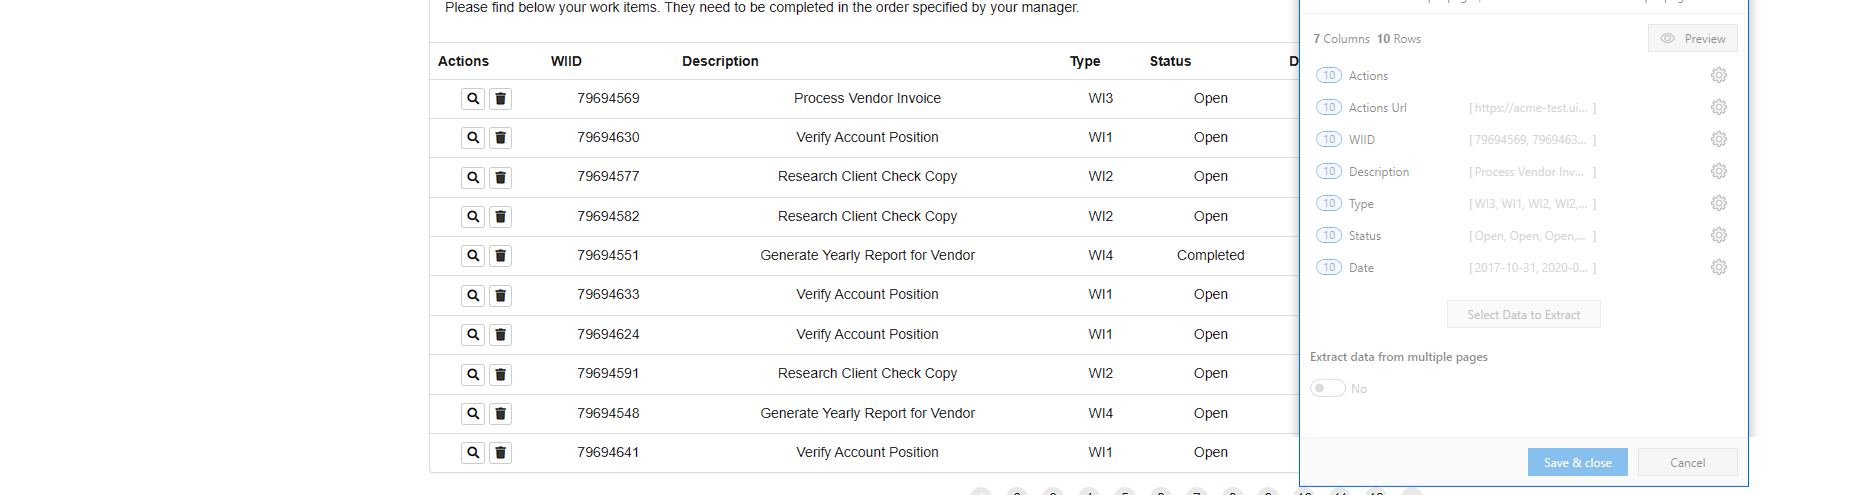
Task: Robotic Enterprise Framework
Workflow: ReadClientData

Step 1: get-text

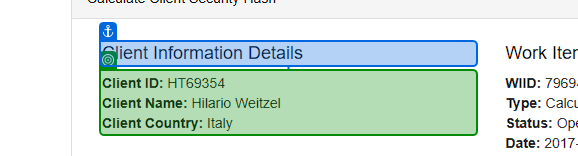
Step 2 [then]: get-text from 'Client Information'